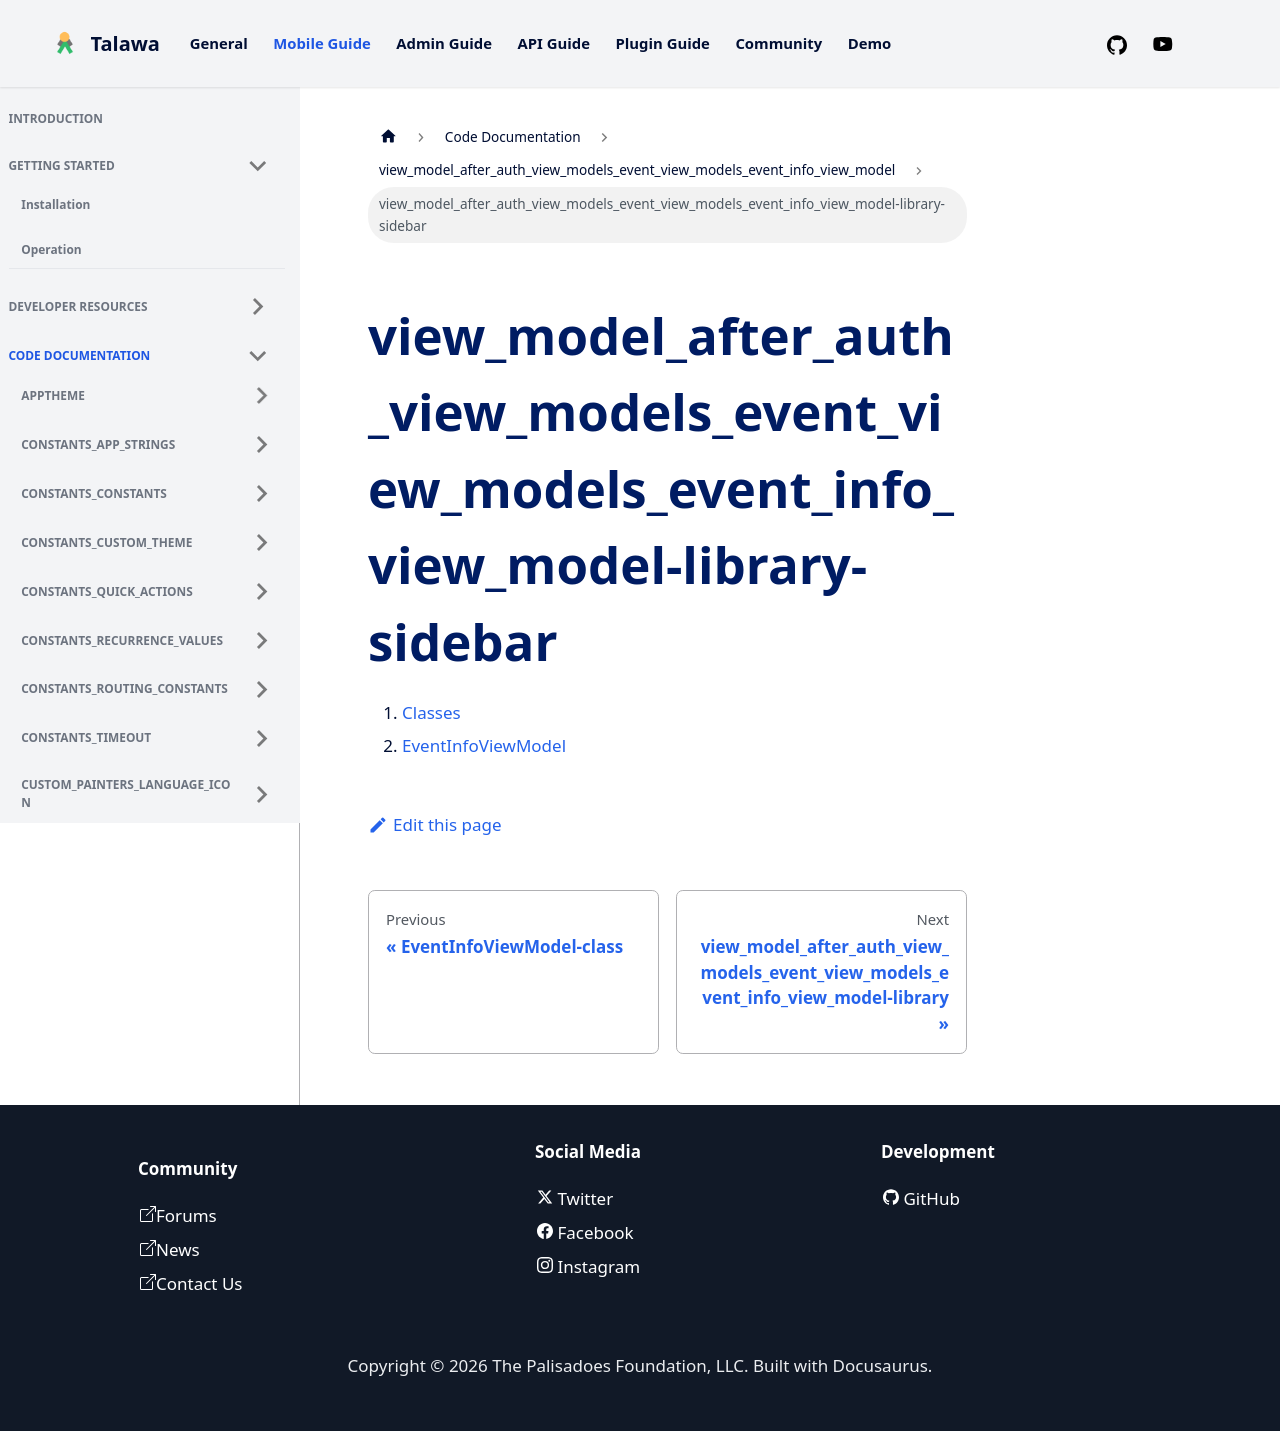

repository: PalisadoesFoundation/talawa · page: docs/auto-docs/view_model_after_auth_view_models_event_view_models_event_info_view_model/view_model_after_auth_view_models_event_view_models_event_info_view_model-library-sidebar/index.html · generator: docusaurus

1.  [Classes](./#classes)
2.  [EventInfoViewModel](./EventInfoViewModel-class.md)
